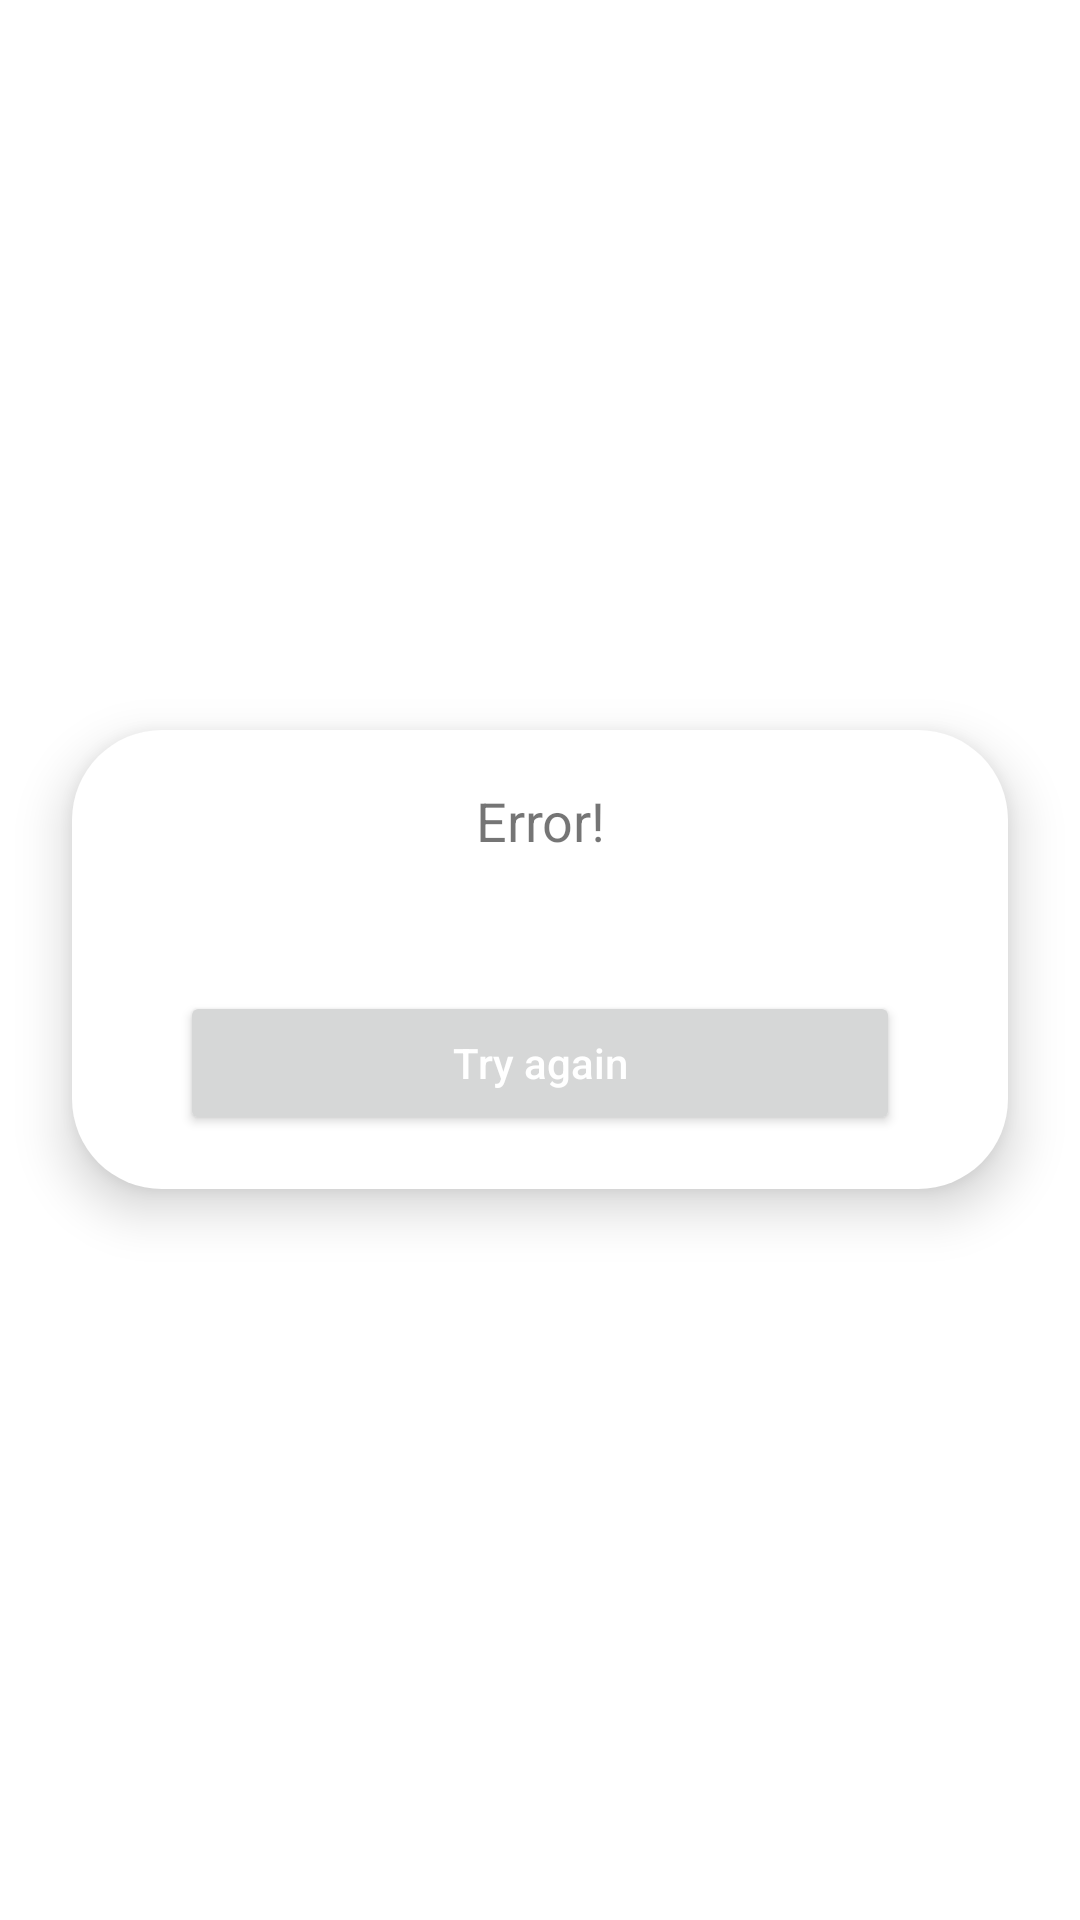

Here is an Android app screen rendered from its layout file. Give the layout XML and the strings, colors and styles it references.
<!-- AndroidManifest.xml: application theme Theme.AmbushChallenge -->
<!-- res/layout/custom_error.xml -->
<?xml version="1.0" encoding="utf-8"?>
<LinearLayout xmlns:android="http://schemas.android.com/apk/res/android"
    xmlns:app="http://schemas.android.com/apk/res-auto"
    xmlns:tools="http://schemas.android.com/tools"
    android:layout_width="match_parent"
    android:layout_height="match_parent"
    android:background="@android:color/transparent"
    android:gravity="center">

    <androidx.constraintlayout.widget.ConstraintLayout
        android:layout_width="match_parent"
        android:layout_height="wrap_content"
        android:layout_margin="24dp"
        android:background="@drawable/bg_background_dialog"
        android:elevation="10dp"
        android:padding="18sp">

        <TextView
            android:id="@+id/tvErrorTitle"
            android:layout_width="0dp"
            android:layout_height="wrap_content"
            android:gravity="center"
            android:text="@string/dialog_title"
            android:textSize="18sp"
            app:layout_constraintEnd_toEndOf="parent"
            app:layout_constraintStart_toStartOf="parent"
            app:layout_constraintTop_toTopOf="parent" />

        <TextView
            android:id="@+id/tvErrorMessage"
            android:layout_width="0dp"
            android:layout_height="wrap_content"
            android:layout_marginTop="5dp"
            android:gravity="center"
            android:paddingHorizontal="18dp"
            android:textAlignment="center"
            android:textSize="16sp"
            app:layout_constraintEnd_toEndOf="parent"
            app:layout_constraintStart_toStartOf="parent"
            app:layout_constraintTop_toBottomOf="@id/tvErrorTitle"
            tools:text="Error message" />

        <Button
            android:id="@+id/btnTryAgain"
            android:layout_width="match_parent"
            android:layout_height="wrap_content"
            android:layout_marginHorizontal="18dp"
            android:layout_marginTop="18dp"
            android:text="@string/dialog_try_again"
            android:textAllCaps="false"
            android:textColor="@color/white"
            android:textSize="14sp"
            app:layout_constraintBottom_toBottomOf="parent"
            app:layout_constraintEnd_toEndOf="parent"
            app:layout_constraintStart_toStartOf="parent"
            app:layout_constraintTop_toBottomOf="@id/tvErrorMessage" />

    </androidx.constraintlayout.widget.ConstraintLayout>
</LinearLayout>
<!-- resources referenced by this layout -->
<resources>
  <!-- drawable bg_background_dialog (drawable) -->
  <?xml version="1.0" encoding="utf-8"?>
  <shape android:shape="rectangle"
      xmlns:android="http://schemas.android.com/apk/res/android">
  
      <solid android:color="@color/white" />
  
      <corners
          android:bottomLeftRadius="30dp"
          android:bottomRightRadius="30dp"
          android:topLeftRadius="30dp"
          android:topRightRadius="30dp" />
  </shape>
  <string name="dialog_title">Error!</string>
  <string name="dialog_try_again">Try again</string>
  <style name="Theme.AmbushChallenge" parent="Theme.MaterialComponents.DayNight.DarkActionBar">
          
          <item name="colorPrimary">@color/purple_500</item>
          <item name="colorPrimaryVariant">@color/purple_700</item>
          <item name="colorOnPrimary">@color/white</item>
          
          <item name="colorSecondary">@color/teal_200</item>
          <item name="colorSecondaryVariant">@color/teal_700</item>
          <item name="colorOnSecondary">@color/black</item>
          
          <item name="android:statusBarColor" tools:targetApi="l">?attr/colorPrimaryVariant</item>
          
      </style>
  <!-- not gathered from this repository: default colours our renderer supplied (Android Studio template values) -->
  <color name="purple_500">#FF6200EE</color>
  <color name="purple_700">#FF3700B3</color>
  <color name="teal_200">#FF03DAC5</color>
  <color name="teal_700">#FF018786</color>
  <color name="black">#FF000000</color>
  <color name="white">#FFFFFFFF</color>
</resources>
